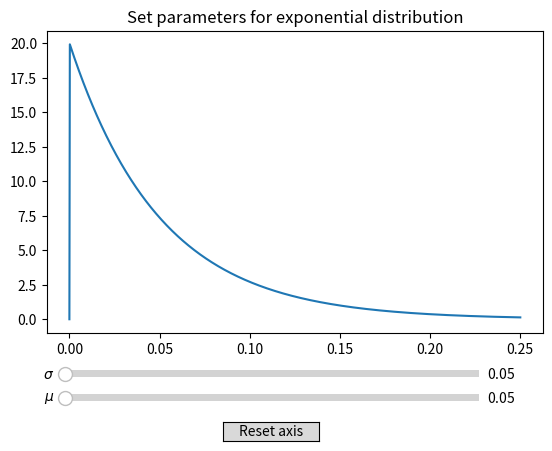

Recreate this plot in Python.
import numpy as np
from typing import Union
import matplotlib.pyplot as plt
from matplotlib.widgets import Slider, Button
import re
from scipy.stats import norm

class Distribution:

    def __init__(self,
                 mu: Union[float, np.ndarray]=None,
                 sig: Union[float, np.ndarray]=None):

        self.mu = mu
        self.sig = sig

    def pdf(self, x: Union[float, np.ndarray]):
        raise NotImplementedError

    def logpdf(self, x: Union[float, np.ndarray]):
        raise NotImplementedError

    def sample(self, size: Union[tuple, float]=None):
        raise NotImplementedError

    def set_params(self):

        fig = plt.figure()
        ax = fig.add_subplot(111)
        name = ''.join([' ' + w for w in re.findall('[A-Z][^A-Z]*', self.__class__.__name__)])
        plt.title('Set parameters for{} distribution'.format(name.lower()))

        # Adjust the subplots region to leave some space for the sliders and buttons
        fig.subplots_adjust(bottom=0.25)
        a, b = self.get_xlims()
        self.x = np.linspace(a, b, 1001)
        self.y = self.pdf(self.x)
        [line] = ax.plot(self.x, self.y)

        mu1, mu2 = self.get_mean_lims()
        sig1, sig2 = self.get_sig_lims()


        slider_ax1 = fig.add_axes([0.15, 0.1, 0.65, 0.03])
        slider_ax2 = fig.add_axes([0.15, 0.15, 0.65, 0.03])
        slider1 = Slider(slider_ax1, r'$\mu$', mu1, mu2, valinit=self.mu)
        slider2 = Slider(slider_ax2, r'$\sigma$', sig1, sig2, valinit=self.sig)

        def slider1_on_changed(val):
            self.mu = slider1.val
            self.y = self.pdf(self.x)
            line.set_ydata(self.y)
            fig.canvas.draw_idle()

        def slider2_on_changed(val):
            self.sig = slider2.val
            line.set_ydata(self.pdf(self.x))
            fig.canvas.draw_idle()

        def reset_axis(mouse_event):

            max_y = np.max(self.y)
            min_y = np.min(self.y)
            diff = max_y - min_y
            ax.set_ylim([min_y, max_y + 0.1 * diff])


        slider1.on_changed(slider1_on_changed)
        slider2.on_changed(slider2_on_changed)
        reset_button_ax = fig.add_axes([0.4, 0.025, 0.15, 0.04])
        reset_axis_button = Button(reset_button_ax, 'Reset axis', hovercolor='0.975')
        reset_axis_button.on_clicked(reset_axis)

        plt.show()

    def get_xlims(self):
        raise NotImplementedError

    def get_mean_lims(self):
        raise NotImplementedError

    def get_sig_lims(self):
        raise NotImplementedError

    def plot(self, N=1001):
        a, b,  = self.get_xlims()
        x = np.linspace(a, b, N)
        plt.plot(x, self.pdf(x))

    def cdf(self, x: Union[float, np.ndarray]):
        raise NotImplementedError

    def ppf(self, x: Union[float, np.ndarray]):
        raise NotImplementedError

    def pdf_at_prob(self, x: Union[float, np.ndarray]):
        raise NotImplementedError


class WrappedNormal(Distribution):

    def __init__(self,
                 mu: Union[float, np.ndarray],
                 sig: float):

        super().__init__(mu, sig)
        self.mean = mu
        self.variance = 1 - np.exp(- 0.5 * self.sig ** 2)

    def pdf(self, x: Union[float, np.ndarray]):

        # if sigma is greater than 6, the difference between it and a uniform distribution is ~1e-8
        if self.sig > 4:
            if isinstance(x, np.ndarray):
                return np.ones_like(x) / (2 * np.pi)
            else:
                return 1 / (2 * np.pi)
        if self.sig == 0:
            return self.mu

        # *blindly* opt for 5 loops either side

        # mu =  [ mu1  ,  mu2  ,  mu3  ,  mu4  ]

        #          .        .        .        .
        #          .        .        .        .
        # X =   [a - 2π, b - 2π, c - 2π, d - 2π]
        #       [  a   ,   b   ,   c   ,   d   ]
        #       [a + 2π, b + 2π, c + 2π, d + 2π]
        #       [a + 4π, b + 4π, c + 4π, d + 4π]
        #          .        .        .        .
        #          .        .        .        .

        # then sum normal(X) vertically

        X = np.array([x + 2 * np.pi * i for i in range(-4, 5)])
        return Normal(self.mu, self.sig).pdf(X).sum(0)

    def sample(self, size: Union[tuple, float]=None):
        """
        Return an array of independant draws from a wrapped normal distribution
        """
        return np.mod(np.random.normal(np.pi + self.mu, self.sig, size), 2 * np.pi) - np.pi

    def logpdf(self, x: Union[float, np.ndarray]):
        return np.log(self.pdf(x))

    def get_xlims(self):
        return -np.pi, np.pi

    def get_mean_lims(self):
        return -np.pi, np.pi

    def get_sig_lims(self):
        return 0.01, 6


class Bernoulli(Distribution):

    def __init__(self, mu: float):
        super().__init__(mu=mu)
        self.mean = mu
        self.variance = mu * (1 - mu)

    def sample(self, size: Union[tuple, float]=None):
        return np.random.uniform(0, 1, size) < self.mu


class TruncatedNormal(Distribution):

    def __init__(self,
                 mu: Union[float, np.ndarray],
                 sig: Union[float, np.ndarray]):
        super().__init__(mu=mu, sig=sig)

    def sample(self, size: Union[tuple, float]=None):
        return np.abs(np.random.normal(0, self.sig, size)) + self.mu

    def pdf(self, x: Union[float, np.ndarray]):
        out = (1 / (self.sig * (2 * np.pi) ** 0.5)) * np.exp(- (x - self.mu) ** 2 / (2 * self.sig ** 2))
        out[x < self.mu] = 0
        return 2 * out

    def logpdf(self, x: Union[float, np.ndarray]):
        out = - (x - self.mu) ** 2 / (2 * self.sig ** 2) - np.log(self.sig * (2 * np.pi) ** 0.5) + np.log(2)
        out[x < self.mu] = -np.inf
        return out

    def get_xlims(self):
        return self.mu, 5 * self.sig

    def pdf_at_prob(self, x: Union[float, np.ndarray]):
        return 2 * norm(0, self.sig).pdf(norm(0, self.sig).ppf(x / 2))


class Normal(Distribution):

    def __init__(self,
                 mu: Union[float, np.ndarray],
                 sig: Union[float, np.ndarray]):
        super().__init__(mu=mu, sig=sig)

    def sample(self, size: Union[tuple, float]=None):
        return np.random.normal(self.mu, self.sig, size)

    def pdf(self, x: Union[float, np.ndarray]):
        return (1 / (self.sig * (2 * np.pi) ** 0.5)) * np.exp(- (x - self.mu) ** 2 / (2 * self.sig ** 2))

    def logpdf(self, x: Union[float, np.ndarray]):
        return - (x - self.mu) ** 2 / (2 * self.sig ** 2) - np.log(self.sig * (2 * np.pi) ** 0.5)

    def get_xlims(self):
        return self.mu - 5 * self.sig, self.mu + 5 * self.sig

    def get_mean_lims(self):

        if self.mu != 0:
            return - 5 * self.mu, 5 * self.mu
        else:
            return -5, 5

    def get_sig_lims(self):
        return 0.01 * self.sig, 10 * self.sig


class LogNormal(Distribution):

    def __init__(self,
                 mu: Union[float, np.ndarray],
                 sig: Union[float, np.ndarray]):
        super().__init__(mu=mu, sig=sig)

    def sample(self, size: Union[tuple, float]=None):
        return np.random.lognormal(self.mu, self.sig, size)

    def pdf(self, x: Union[float, np.ndarray]):
        return (1 / (x * self.sig * (2 * np.pi) ** 0.5)) * np.exp(- (np.log(x) - self.mu) ** 2 / (2 * self.sig ** 2))

    def logpdf(self, x: Union[float, np.ndarray]):
        return - np.log(x * self.sig * (2 * np.pi) ** 0.5) - (np.log(x) - self.mu) ** 2 / (2 * self.sig ** 2)

    def get_xlims(self):
        return np.exp(self.mu - 5 * self.sig), np.exp(self.mu + 5 * self.sig)

    def get_mean_lims(self):
        return -5, 5

    def get_sig_lims(self):
        return 0.01, 10


class Exponential(Distribution):

    def __init__(self,
                 mu: Union[float, np.ndarray]):
        super().__init__(mu=mu)
        self.lamda = 1 / mu
        self.log_lamda = np.log(self.lamda)
        self.sig = mu

    def sample(self, size: Union[tuple, float]=None):
        return np.random.lognormal(self.mu, self.sig, size)

    def pdf(self, x: Union[float, np.ndarray]):
        if isinstance(x, np.ndarray):
            out = np.exp(-x / self.mu) / self.mu
            out[x == 0] = 0
            return out
        if x < 0:
            return 0
        return np.exp(-x / self.mu) / self.mu

    def logpdf(self, x: Union[float, np.ndarray]):
        if isinstance(x, np.ndarray):
            out = self.log_lamda - x * self.lamda
            out[x == 0] = -np.inf
            return out
        if x < 0:
            return -np.inf
        return self.log_lamda - x * self.lamda

    def get_xlims(self):
        return 0, 5 * self.mu

    def get_mean_lims(self):
        return 0, 10

    def get_sig_lims(self):
        return 0.01, 10


if __name__ == '__main__':
    d = Exponential(0.05)
    d.set_params()
